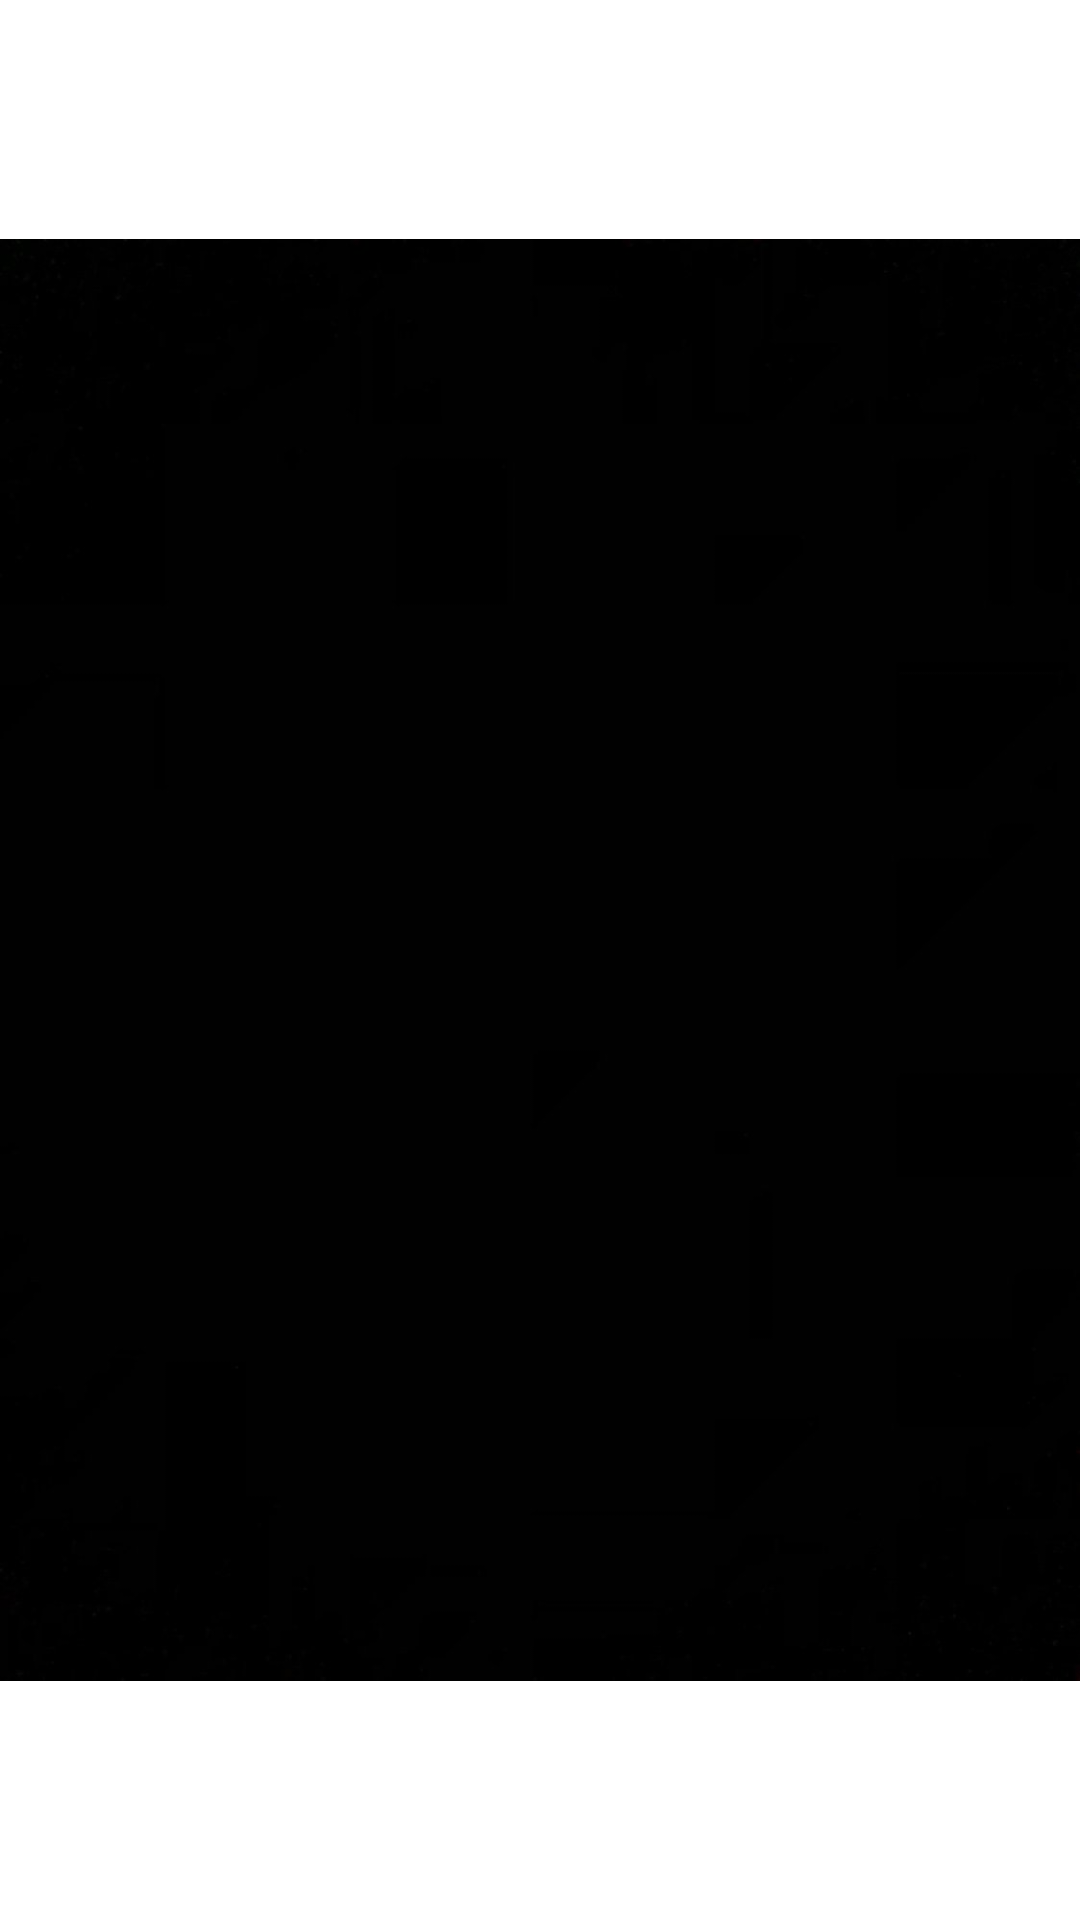

Here is an Android app screen rendered from its layout file. Give the layout XML and the strings, colors and styles it references.
<!-- AndroidManifest.xml: application theme Theme.AudreyUas -->
<!-- res/layout/home.xml -->
<?xml version="1.0" encoding="utf-8"?>
<LinearLayout xmlns:android="http://schemas.android.com/apk/res/android"
    xmlns:app="http://schemas.android.com/apk/res-auto"
    android:layout_width="match_parent"
    android:layout_height="match_parent">

    <ImageView
        android:id="@+id/imageView2"
        android:layout_width="wrap_content"
        android:layout_height="wrap_content"
        android:layout_weight="1"
        app:srcCompat="@drawable/background_hitam" />
</LinearLayout>
<!-- resources referenced by this layout -->
<resources>
  <!-- drawable background_hitam: jpg bitmap (drawable, 15520 bytes) -->
  <style name="Theme.AudreyUas" parent="Theme.MaterialComponents.DayNight.DarkActionBar">
          
          <item name="colorPrimary">@color/purple_500</item>
          <item name="colorPrimaryVariant">@color/purple_700</item>
          <item name="colorOnPrimary">@color/white</item>
          
          <item name="colorSecondary">@color/teal_200</item>
          <item name="colorSecondaryVariant">@color/teal_700</item>
          <item name="colorOnSecondary">@color/black</item>
          
          <item name="android:statusBarColor" tools:targetApi="l">?attr/colorPrimaryVariant</item>
          
      </style>
  <!-- not gathered from this repository: default colours our renderer supplied (Android Studio template values) -->
  <color name="purple_500">#FF6200EE</color>
  <color name="purple_700">#FF3700B3</color>
  <color name="teal_200">#FF03DAC5</color>
  <color name="teal_700">#FF018786</color>
  <color name="black">#FF000000</color>
  <color name="white">#FFFFFFFF</color>
</resources>
